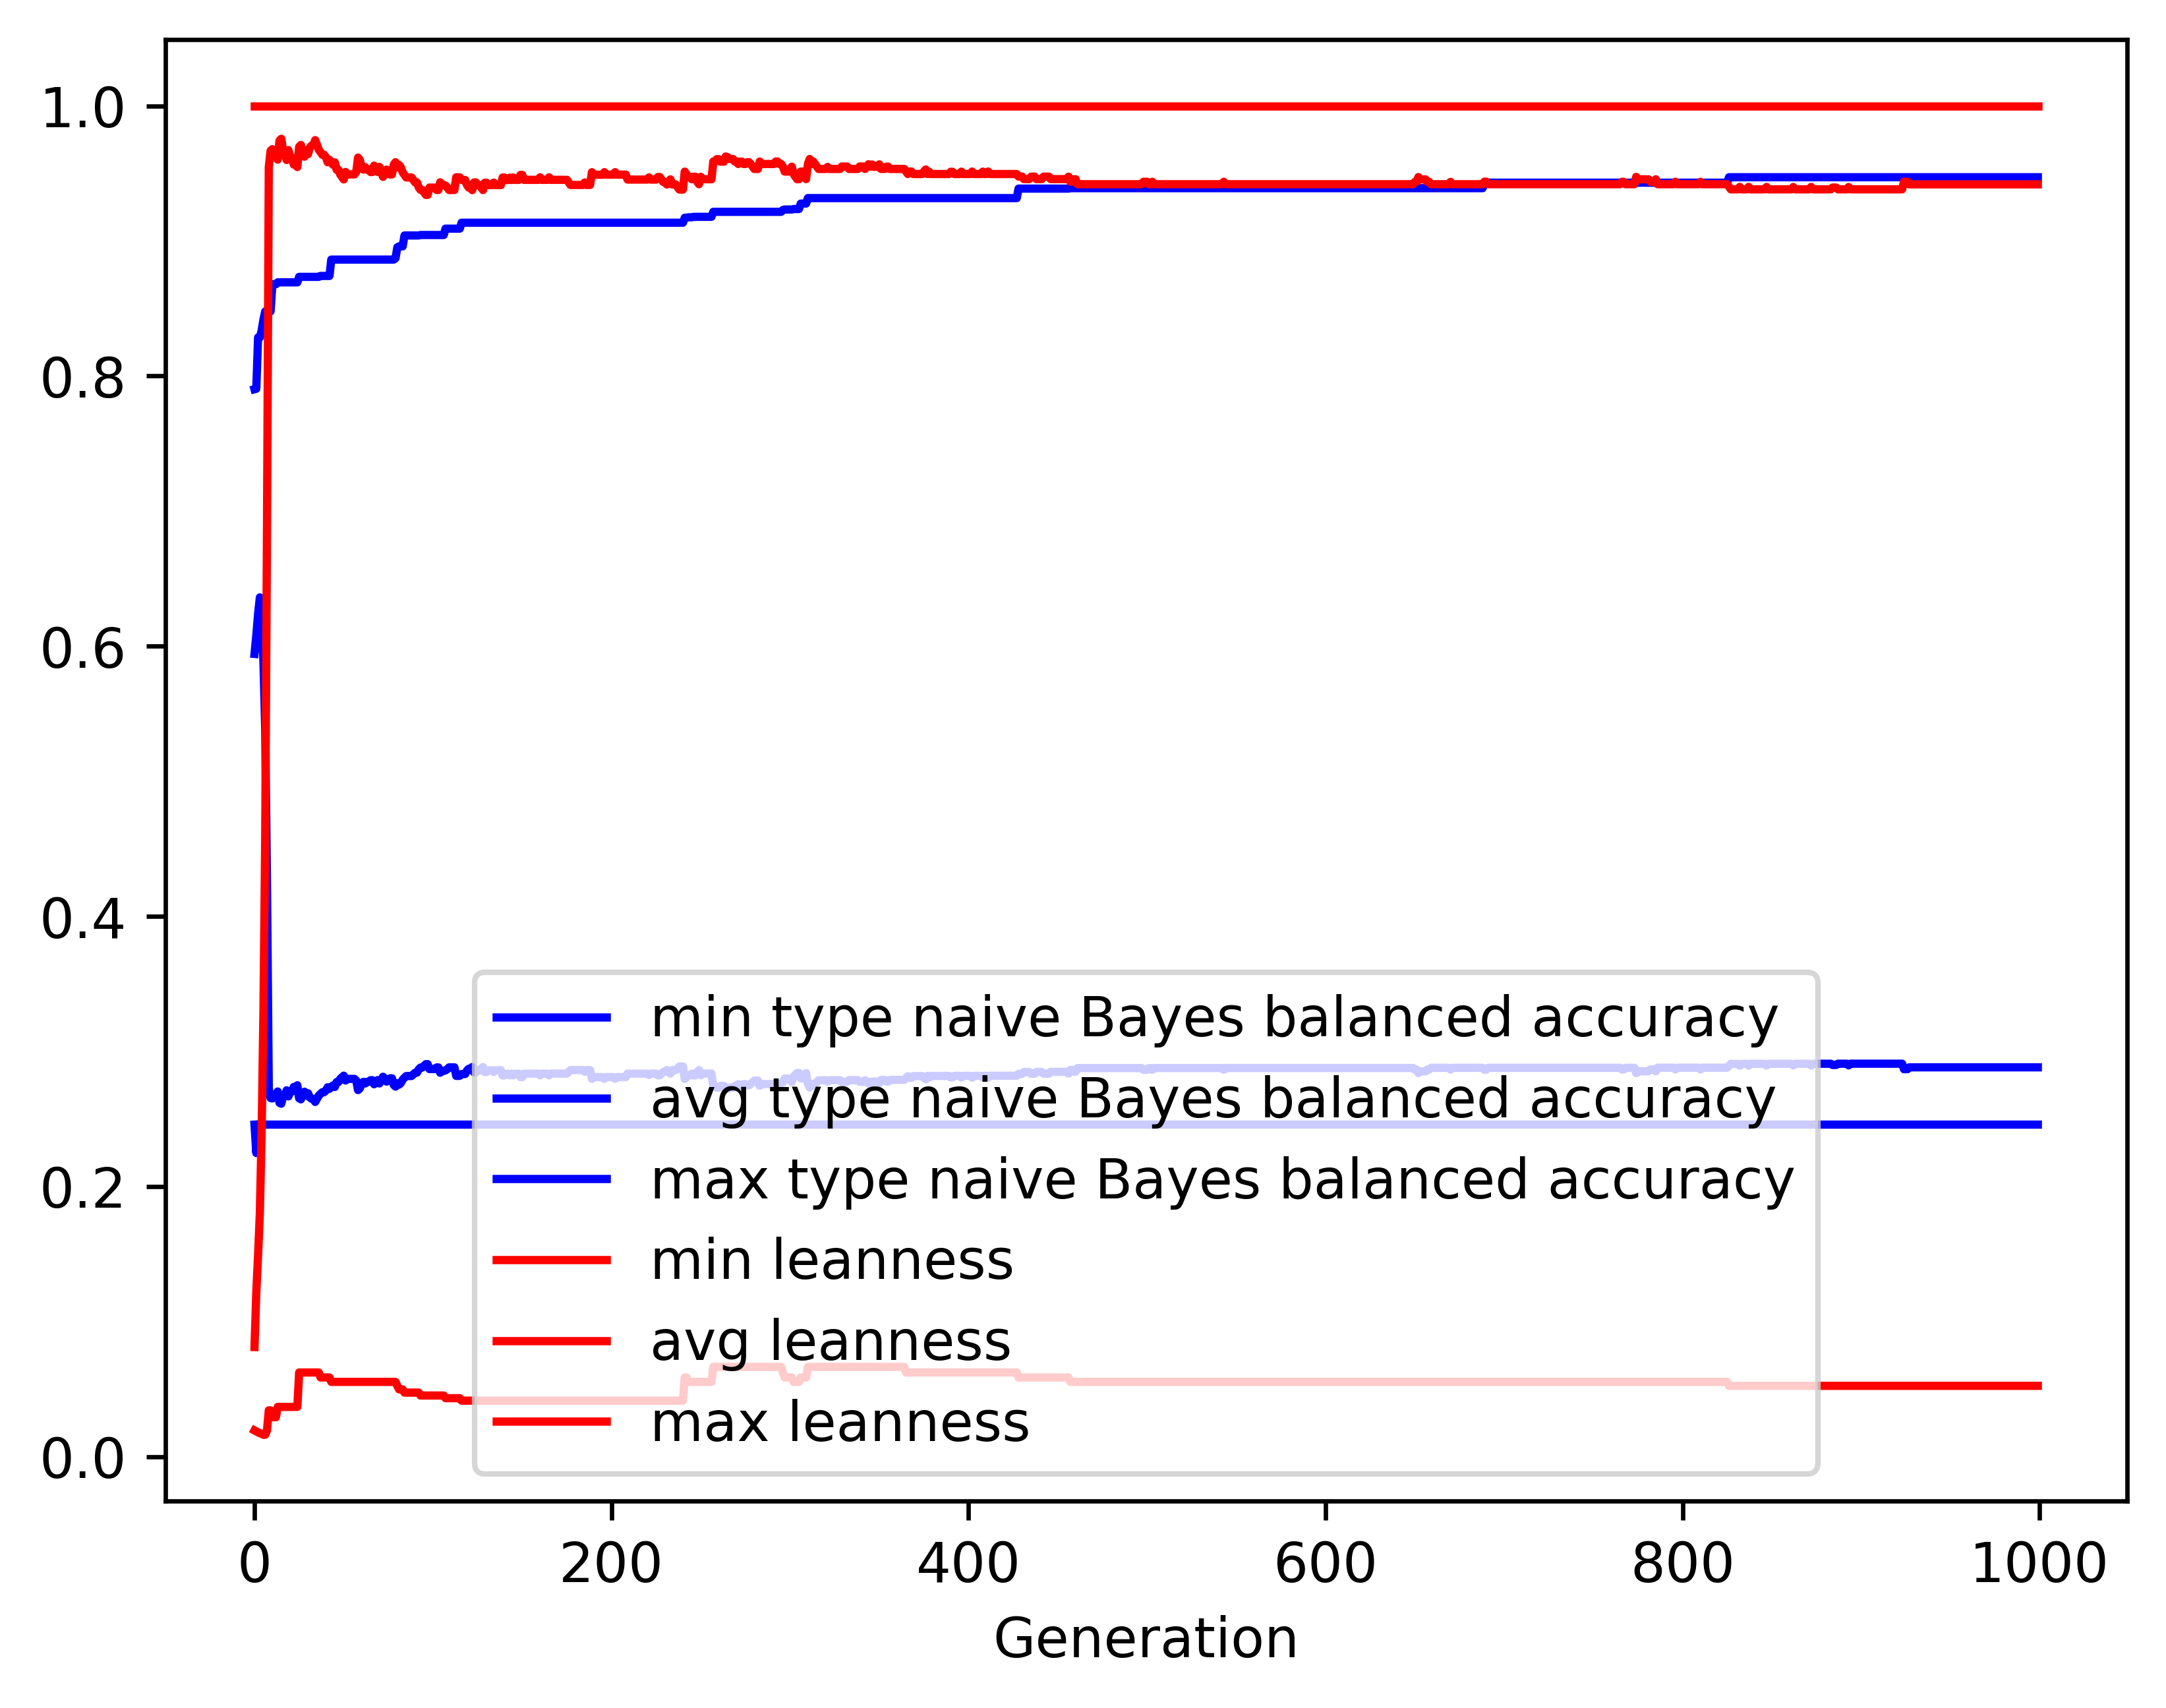

Source data for this figure (header and first rows):
gen, evals, gen_feats, explored, type naive Bayes balanced accuracy_min, type naive Bayes balanced accuracy_avg, type naive Bayes balanced accuracy_max, type naive Bayes balanced accuracy_std, leanness_min, leanness_avg, leanness_max, leanness_std
0, 500, 8433, 8433, 0.246, 0.5943, 0.7902, 0.1169, 0.01961, 0.08132, 1.0, 0.1499
1, 320, 4909, 8571, 0.225, 0.6078, 0.7906, 0.1413, 0.01887, 0.1216, 1.0, 0.1861
2, 341, 3123, 8706, 0.246, 0.6239, 0.8286, 0.1492, 0.01818, 0.1494, 1.0, 0.2244
3, 314, 2018, 8828, 0.246, 0.6362, 0.8286, 0.1645, 0.01754, 0.1808, 1.0, 0.2674
4, 322, 1560, 8942, 0.246, 0.6217, 0.8337, 0.1881, 0.01724, 0.2413, 1.0, 0.3219
5, 326, 1152, 9059, 0.246, 0.5886, 0.8417, 0.2119, 0.01639, 0.3296, 1.0, 0.3832
6, 315, 873, 9180, 0.246, 0.5393, 0.8478, 0.2453, 0.01639, 0.4583, 1.0, 0.4408
7, 312, 672, 9311, 0.246, 0.424, 0.8478, 0.2459, 0.01961, 0.6874, 1.0, 0.4262
8, 286, 514, 9440, 0.246, 0.2726, 0.8478, 0.1154, 0.03448, 0.9547, 1.0, 0.1957
9, 266, 443, 9572, 0.246, 0.2656, 0.8478, 0.09807, 0.03448, 0.9667, 1.0, 0.1653
10, 258, 410, 9690, 0.246, 0.2653, 0.868, 0.09942, 0.02941, 0.9679, 1.0, 0.164
11, 261, 415, 9797, 0.246, 0.2667, 0.868, 0.1029, 0.02941, 0.9658, 1.0, 0.1695
12, 262, 414, 9901, 0.246, 0.2672, 0.868, 0.1055, 0.02941, 0.9655, 1.0, 0.171
13, 260, 371, 9997, 0.246, 0.2705, 0.8694, 0.1129, 0.03704, 0.9602, 1.0, 0.1831
14, 258, 401, 10104, 0.246, 0.262, 0.8694, 0.09048, 0.03704, 0.9742, 1.0, 0.1444
15, 270, 406, 10201, 0.246, 0.2614, 0.8694, 0.09021, 0.03704, 0.9756, 1.0, 0.1414
16, 267, 405, 10308, 0.246, 0.2668, 0.8694, 0.1042, 0.03704, 0.967, 1.0, 0.1642
17, 255, 370, 10401, 0.246, 0.2675, 0.8694, 0.1069, 0.03704, 0.9661, 1.0, 0.1679
18, 261, 390, 10488, 0.246, 0.2713, 0.8694, 0.1148, 0.03704, 0.9599, 1.0, 0.181
19, 264, 382, 10573, 0.246, 0.2668, 0.8694, 0.1041, 0.03704, 0.9672, 1.0, 0.163
20, 270, 390, 10664, 0.246, 0.2702, 0.8694, 0.1121, 0.03704, 0.9619, 1.0, 0.1759
21, 263, 361, 10753, 0.246, 0.2704, 0.8694, 0.1132, 0.03704, 0.9617, 1.0, 0.1767
22, 257, 378, 10823, 0.246, 0.2738, 0.8694, 0.1207, 0.03704, 0.9565, 1.0, 0.1881
23, 268, 378, 10886, 0.246, 0.2738, 0.8694, 0.1205, 0.03704, 0.9566, 1.0, 0.1876
24, 263, 367, 10952, 0.246, 0.2751, 0.8694, 0.1235, 0.03704, 0.9547, 1.0, 0.1918
25, 255, 367, 11022, 0.246, 0.2655, 0.8734, 0.0997, 0.0625, 0.9697, 1.0, 0.1547
26, 270, 377, 11087, 0.246, 0.2647, 0.8734, 0.09844, 0.0625, 0.971, 1.0, 0.152
27, 269, 380, 11165, 0.246, 0.2692, 0.8734, 0.1098, 0.0625, 0.9642, 1.0, 0.1692
28, 270, 386, 11235, 0.246, 0.2703, 0.8734, 0.1126, 0.0625, 0.9624, 1.0, 0.1735
29, 270, 372, 11299, 0.246, 0.2674, 0.8734, 0.1062, 0.0625, 0.9671, 1.0, 0.1629
30, 261, 361, 11354, 0.246, 0.2692, 0.8734, 0.1098, 0.0625, 0.9643, 1.0, 0.1687
31, 255, 334, 11412, 0.246, 0.266, 0.8734, 0.1028, 0.0625, 0.9692, 1.0, 0.1572
32, 274, 380, 11472, 0.246, 0.2651, 0.8734, 0.1007, 0.0625, 0.9707, 1.0, 0.1539
33, 255, 358, 11541, 0.246, 0.265, 0.8734, 0.1005, 0.0625, 0.9709, 1.0, 0.1528
34, 271, 394, 11606, 0.246, 0.2627, 0.8734, 0.09418, 0.0625, 0.9746, 1.0, 0.1418
35, 250, 355, 11649, 0.246, 0.2651, 0.8734, 0.1008, 0.0625, 0.9711, 1.0, 0.1516
36, 257, 384, 11706, 0.246, 0.2675, 0.8734, 0.1071, 0.0625, 0.9675, 1.0, 0.1612
37, 255, 339, 11757, 0.246, 0.2687, 0.8741, 0.1104, 0.05882, 0.9657, 1.0, 0.1662
38, 266, 390, 11825, 0.246, 0.27, 0.8741, 0.1137, 0.05882, 0.9638, 1.0, 0.1711
39, 273, 401, 11880, 0.246, 0.27, 0.8741, 0.1137, 0.05882, 0.9638, 1.0, 0.1711
40, 255, 354, 11921, 0.246, 0.2712, 0.8741, 0.1166, 0.05882, 0.9619, 1.0, 0.1755
41, 275, 381, 11972, 0.246, 0.2736, 0.8741, 0.1223, 0.05882, 0.9582, 1.0, 0.1842
42, 278, 416, 12029, 0.246, 0.2724, 0.8741, 0.1196, 0.05882, 0.9601, 1.0, 0.18
43, 260, 390, 12079, 0.246, 0.2737, 0.8862, 0.1227, 0.05556, 0.9582, 1.0, 0.1845
44, 241, 356, 12117, 0.246, 0.275, 0.8862, 0.1257, 0.05556, 0.9563, 1.0, 0.1888
45, 273, 378, 12147, 0.246, 0.2738, 0.8862, 0.1232, 0.05556, 0.9581, 1.0, 0.1847
46, 266, 374, 12206, 0.246, 0.2774, 0.8862, 0.131, 0.05556, 0.9527, 1.0, 0.1965
47, 279, 391, 12246, 0.246, 0.2774, 0.8862, 0.131, 0.05556, 0.9527, 1.0, 0.1965
48, 267, 372, 12296, 0.246, 0.2798, 0.8862, 0.1356, 0.05556, 0.9492, 1.0, 0.2031
49, 248, 347, 12330, 0.246, 0.281, 0.8862, 0.1379, 0.05556, 0.9474, 1.0, 0.2068
50, 256, 368, 12370, 0.246, 0.2822, 0.8862, 0.1403, 0.05556, 0.9455, 1.0, 0.2104
51, 275, 393, 12407, 0.246, 0.2786, 0.8862, 0.1332, 0.05556, 0.9511, 1.0, 0.1994
52, 252, 338, 12440, 0.246, 0.2798, 0.8862, 0.1357, 0.05556, 0.9492, 1.0, 0.2031
53, 252, 351, 12479, 0.246, 0.2798, 0.8862, 0.1357, 0.05556, 0.9492, 1.0, 0.2031
54, 264, 370, 12520, 0.246, 0.2798, 0.8862, 0.1357, 0.05556, 0.9492, 1.0, 0.2031
55, 263, 372, 12558, 0.246, 0.2798, 0.8862, 0.1357, 0.05556, 0.9492, 1.0, 0.2031
56, 271, 400, 12602, 0.246, 0.2798, 0.8862, 0.1357, 0.05556, 0.9492, 1.0, 0.2031
57, 269, 375, 12637, 0.246, 0.2786, 0.8862, 0.1331, 0.05556, 0.9511, 1.0, 0.1992
58, 259, 391, 12670, 0.246, 0.2715, 0.8862, 0.1184, 0.05556, 0.9617, 1.0, 0.1767
59, 290, 398, 12698, 0.246, 0.2727, 0.8862, 0.1211, 0.05556, 0.96, 1.0, 0.1804
... 940 more rows
